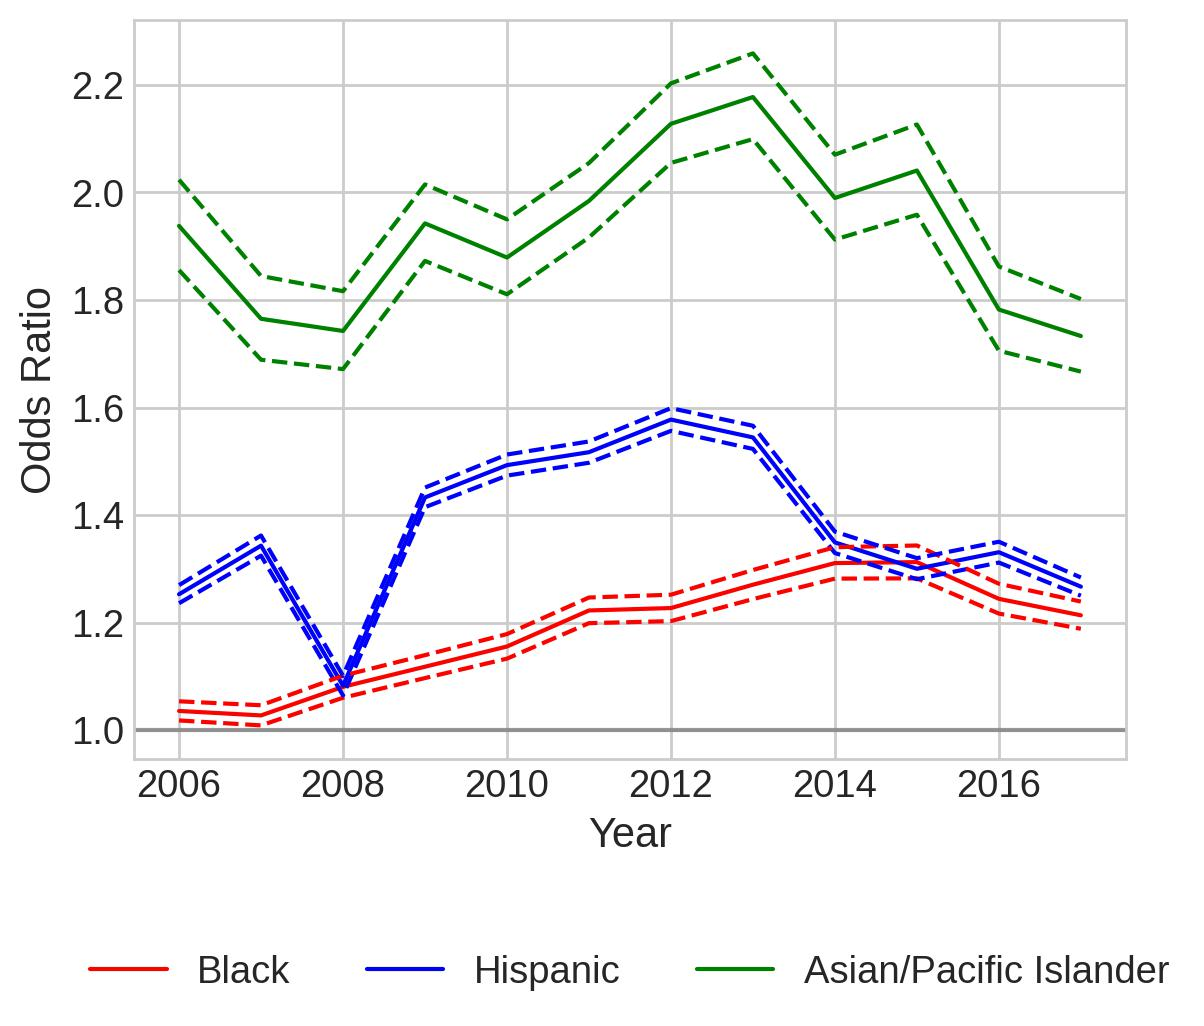

Values plotted in this chart, from the file beside it:
variable, coef_2006, odds_ratio_2006, OR_lower_CI_2006, OR_upper_CI_2006, pvalue_2006, coef_2007, odds_ratio_2007, OR_lower_CI_2007, OR_upper_CI_2007, pvalue_2007, coef_2008, odds_ratio_2008, OR_lower_CI_2008, OR_upper_CI_2008, pvalue_2008, coef_2009, odds_ratio_2009, OR_lower_CI_2009, OR_upper_CI_2009, pvalue_2009, coef_2010, odds_ratio_2010, OR_lower_CI_2010
subject_race_black, 0.03507, 1.036, 1.018, 1.054, 6.388833584654443e-05, 0.02705, 1.027, 1.009, 1.046, 0.003615, 0.07749, 1.081, 1.06, 1.101, 1.2549826507518707e-15, 0.1115, 1.118, 1.097, 1.139, 2.000069108579196e-30, 0.1446, 1.156, 1.133
subject_race_hispanic, 0.2253, 1.253, 1.236, 1.27, 2.6616684320765735e-236, 0.295, 1.343, 1.324, 1.362, 0.0, 0.07946, 1.083, 1.065, 1.101, 2.6846036419419225e-20, 0.3596, 1.433, 1.415, 1.451, 0.0, 0.4007, 1.493, 1.473
subject_race_asian/pacific islander, 0.6615, 1.938, 1.856, 2.024, 1.1066079505393677e-196, 0.5681, 1.765, 1.689, 1.845, 9.268663849521855e-141, 0.5552, 1.742, 1.671, 1.816, 3.7556304738643004e-151, 0.6639, 1.942, 1.873, 2.015, 1.0214008685578782e-276, 0.6307, 1.879, 1.811
subject_sex_female, -0.02028, 0.9799, 0.9696, 0.9904, 0.0001734, -0.004167, 0.9958, 0.9847, 1.007, 0.4676, 0.03167, 1.032, 1.02, 1.044, 1.0434021665284966e-07, 0.02389, 1.024, 1.012, 1.036, 5.063770900946614e-05, 0.05102, 1.052, 1.04
const, -0.4216, 0.656, 0.6514, 0.6606, 0.0, -0.471, 0.6244, 0.6197, 0.629, 0.0, -0.6344, 0.5302, 0.5262, 0.5343, 0.0, -0.8298, 0.4362, 0.4325, 0.4398, 0.0, -1.038, 0.3543, 0.3512
